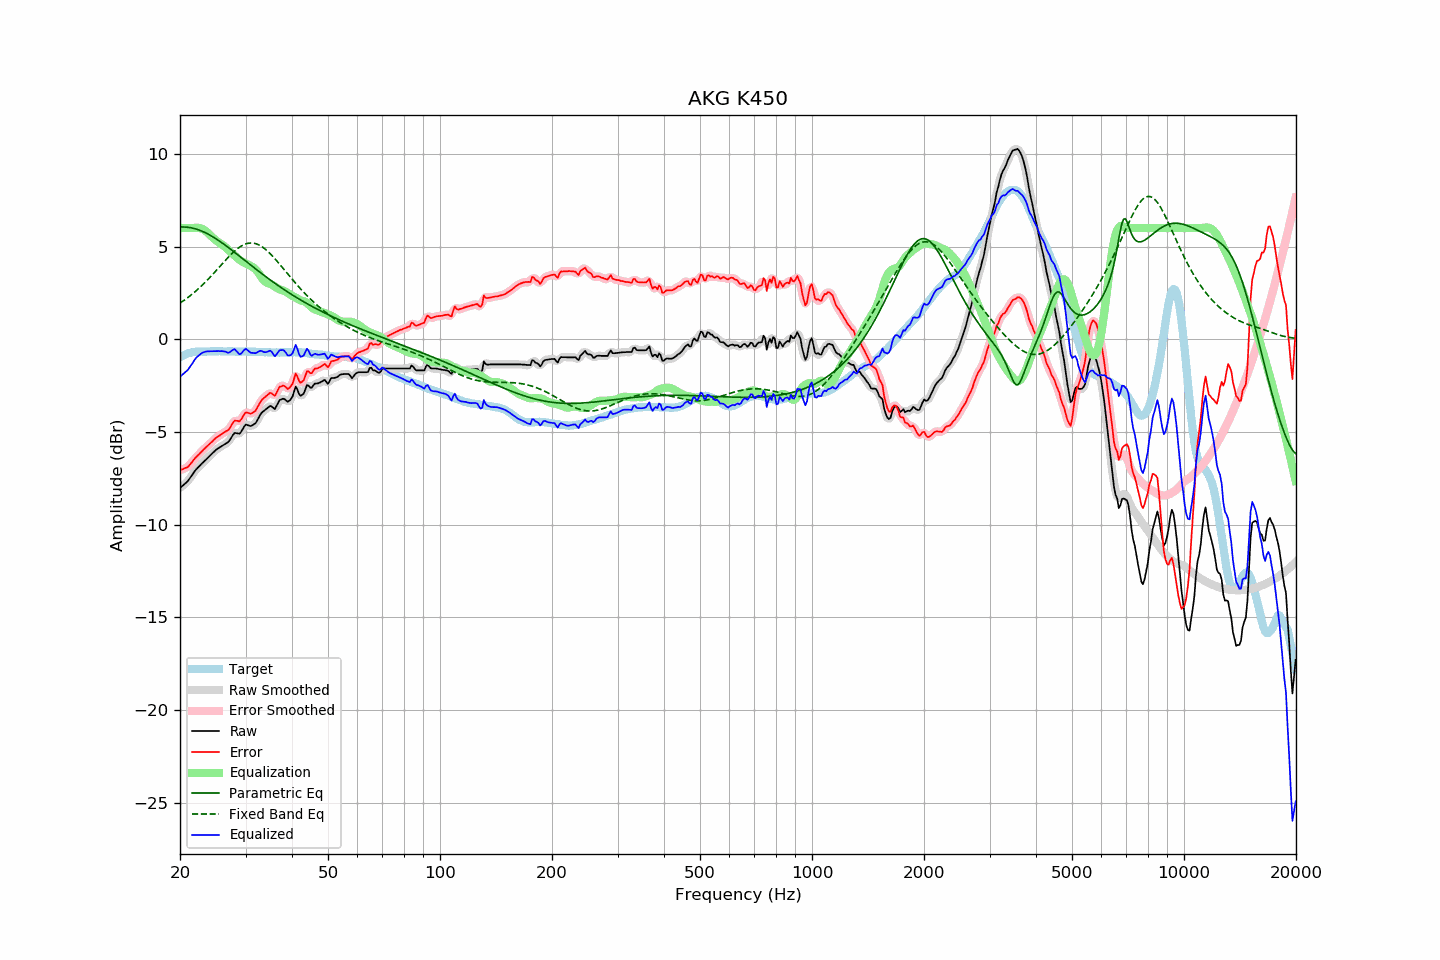

The data file committed next to this chart (first rows):
frequency, raw, error, smoothed, error_smoothed, equalization, parametric_eq, fixed_band_eq, equalized_raw, equalized_smoothed, target
20.00, -8.03, -7.05, -8.02, -7.04, 6.00, 6.05, 1.95, -2.03, -2.02, -0.97
20.20, -7.95, -7.02, -7.95, -7.03, 6.00, 6.06, 2.01, -1.95, -1.95, -0.92
20.40, -7.87, -7.00, -7.88, -7.00, 6.00, 6.06, 2.07, -1.87, -1.88, -0.87
20.61, -7.80, -6.95, -7.80, -6.96, 6.00, 6.05, 2.13, -1.80, -1.80, -0.85
20.81, -7.71, -6.92, -7.72, -6.92, 6.00, 6.05, 2.19, -1.71, -1.72, -0.79
21.02, -7.64, -6.88, -7.62, -6.86, 6.00, 6.04, 2.26, -1.64, -1.62, -0.76
21.23, -7.51, -6.77, -7.51, -6.78, 6.00, 6.03, 2.33, -1.51, -1.51, -0.74
21.44, -7.38, -6.67, -7.39, -6.67, 6.00, 6.01, 2.39, -1.38, -1.39, -0.72
21.66, -7.27, -6.57, -7.26, -6.56, 6.01, 5.99, 2.47, -1.26, -1.25, -0.70
21.87, -7.13, -6.45, -7.14, -6.46, 6.01, 5.97, 2.54, -1.12, -1.13, -0.69
22.09, -7.02, -6.36, -7.03, -6.36, 6.02, 5.95, 2.61, -1.01, -1.01, -0.67
22.31, -6.93, -6.28, -6.93, -6.27, 6.01, 5.92, 2.69, -0.92, -0.92, -0.66
22.54, -6.85, -6.19, -6.84, -6.19, 6.00, 5.89, 2.77, -0.85, -0.84, -0.66
22.76, -6.75, -6.10, -6.76, -6.10, 5.98, 5.85, 2.85, -0.78, -0.78, -0.66
22.99, -6.67, -6.00, -6.67, -6.00, 5.94, 5.82, 2.93, -0.72, -0.73, -0.67
23.22, -6.59, -5.92, -6.58, -5.92, 5.90, 5.78, 3.02, -0.69, -0.69, -0.67
23.45, -6.51, -5.84, -6.50, -5.84, 5.84, 5.74, 3.11, -0.67, -0.66, -0.67
23.69, -6.42, -5.76, -6.42, -5.76, 5.77, 5.69, 3.19, -0.65, -0.65, -0.66
23.92, -6.33, -5.68, -6.33, -5.68, 5.69, 5.65, 3.29, -0.65, -0.65, -0.66
24.16, -6.24, -5.60, -6.25, -5.60, 5.60, 5.60, 3.38, -0.64, -0.65, -0.65
24.40, -6.16, -5.52, -6.16, -5.51, 5.52, 5.55, 3.47, -0.65, -0.65, -0.64
24.65, -6.08, -5.43, -6.08, -5.43, 5.43, 5.50, 3.56, -0.64, -0.64, -0.65
24.89, -5.99, -5.34, -6.00, -5.35, 5.36, 5.44, 3.66, -0.63, -0.64, -0.65
25.14, -5.92, -5.27, -5.93, -5.28, 5.29, 5.38, 3.76, -0.63, -0.64, -0.65
25.39, -5.86, -5.22, -5.87, -5.22, 5.23, 5.33, 3.85, -0.64, -0.64, -0.64
25.65, -5.82, -5.17, -5.81, -5.17, 5.17, 5.27, 3.95, -0.64, -0.64, -0.64
25.91, -5.76, -5.10, -5.76, -5.11, 5.12, 5.21, 4.05, -0.64, -0.64, -0.65
26.16, -5.70, -5.05, -5.70, -5.05, 5.06, 5.15, 4.14, -0.65, -0.64, -0.65
26.43, -5.65, -4.99, -5.65, -5.00, 4.99, 5.08, 4.24, -0.66, -0.67, -0.65
26.69, -5.60, -4.94, -5.60, -4.95, 4.90, 5.02, 4.33, -0.69, -0.70, -0.66
26.96, -5.55, -4.90, -5.53, -4.88, 4.82, 4.95, 4.42, -0.73, -0.71, -0.65
27.23, -5.43, -4.78, -5.42, -4.77, 4.73, 4.89, 4.51, -0.69, -0.69, -0.65
27.50, -5.29, -4.64, -5.28, -4.63, 4.66, 4.82, 4.60, -0.63, -0.63, -0.65
27.77, -5.15, -4.50, -5.16, -4.50, 4.59, 4.75, 4.68, -0.57, -0.57, -0.66
28.05, -5.05, -4.39, -5.08, -4.42, 4.52, 4.69, 4.76, -0.53, -0.56, -0.66
28.33, -5.07, -4.40, -5.07, -4.40, 4.44, 4.62, 4.83, -0.63, -0.63, -0.67
28.62, -5.08, -4.41, -5.08, -4.41, 4.36, 4.55, 4.90, -0.72, -0.72, -0.67
28.90, -5.10, -4.43, -5.06, -4.40, 4.29, 4.48, 4.97, -0.81, -0.78, -0.66
29.19, -5.00, -4.32, -4.98, -4.32, 4.22, 4.41, 5.02, -0.77, -0.76, -0.67
29.48, -4.84, -4.19, -4.84, -4.18, 4.17, 4.35, 5.07, -0.67, -0.67, -0.65
29.78, -4.70, -4.03, -4.71, -4.05, 4.13, 4.28, 5.11, -0.57, -0.58, -0.66
30.08, -4.60, -3.94, -4.63, -3.97, 4.08, 4.21, 5.15, -0.51, -0.55, -0.66
30.38, -4.63, -3.96, -4.62, -3.96, 4.04, 4.14, 5.17, -0.58, -0.58, -0.67
30.68, -4.66, -3.99, -4.65, -3.98, 4.00, 4.07, 5.19, -0.66, -0.65, -0.67
30.99, -4.69, -4.02, -4.66, -3.99, 3.95, 4.00, 5.19, -0.73, -0.71, -0.67
31.30, -4.64, -3.97, -4.65, -3.98, 3.90, 3.93, 5.19, -0.73, -0.74, -0.67
31.61, -4.59, -3.92, -4.60, -3.92, 3.85, 3.87, 5.18, -0.74, -0.75, -0.67
31.93, -4.53, -3.85, -4.50, -3.83, 3.77, 3.80, 5.16, -0.75, -0.73, -0.67
32.24, -4.38, -3.70, -4.38, -3.70, 3.68, 3.73, 5.13, -0.71, -0.70, -0.68
32.57, -4.22, -3.54, -4.22, -3.54, 3.56, 3.66, 5.09, -0.66, -0.66, -0.67
32.89, -4.05, -3.38, -4.07, -3.39, 3.43, 3.60, 5.05, -0.62, -0.64, -0.68
33.22, -3.95, -3.26, -3.95, -3.27, 3.30, 3.53, 4.99, -0.64, -0.65, -0.69
33.55, -3.87, -3.19, -3.87, -3.18, 3.19, 3.47, 4.93, -0.68, -0.68, -0.69
33.89, -3.81, -3.10, -3.80, -3.11, 3.11, 3.40, 4.87, -0.70, -0.69, -0.70
34.23, -3.74, -3.04, -3.73, -3.03, 3.05, 3.34, 4.79, -0.68, -0.67, -0.69
34.57, -3.67, -2.96, -3.66, -2.95, 3.02, 3.27, 4.71, -0.65, -0.64, -0.70
34.92, -3.60, -2.89, -3.62, -2.92, 2.99, 3.21, 4.63, -0.61, -0.64, -0.71
35.27, -3.63, -2.92, -3.65, -2.94, 2.95, 3.15, 4.54, -0.68, -0.70, -0.71
35.62, -3.70, -2.98, -3.70, -2.99, 2.90, 3.08, 4.44, -0.79, -0.79, -0.71
35.97, -3.76, -3.05, -3.69, -2.98, 2.84, 3.02, 4.35, -0.92, -0.85, -0.71
... 635 more rows
